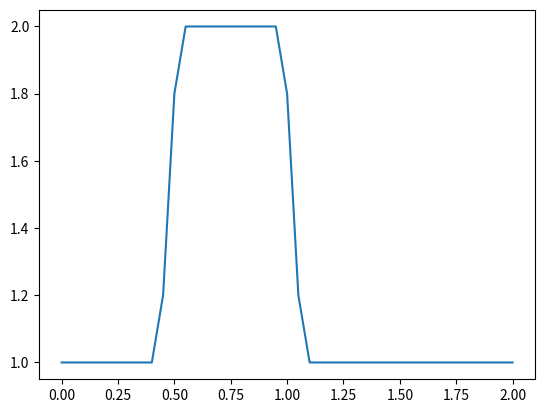

Source code (Python):
import numpy                 #loading our favorite library
from matplotlib import pyplot    #and the useful plotting library

nx = 41
dx = 2 / (nx - 1)
nt = 1    #the number of timesteps we want to calculate
nu = 0.3   #the value of viscosity
sigma = .2 #sigma is a parameter, we'll learn more about it later
dt = sigma * dx**2 / nu #dt is defined using sigma ... more later!


u = numpy.ones(nx)      #a numpy array with nx elements all equal to 1.
u[int(.5 / dx):int(1 / dx + 1)] = 2  #setting u = 2 between 0.5 and 1 as per our I.C.s

un = numpy.ones(nx) #our placeholder array, un, to advance the solution in time

for n in range(nt):  #iterate through time
    un = u.copy() ##copy the existing values of u into un
    for i in range(1, nx - 1):
        u[i] = un[i] + nu * dt / dx**2 * (un[i+1] - 2 * un[i] + un[i-1])
        
pyplot.plot(numpy.linspace(0, 2, nx), u)
pyplot.show()